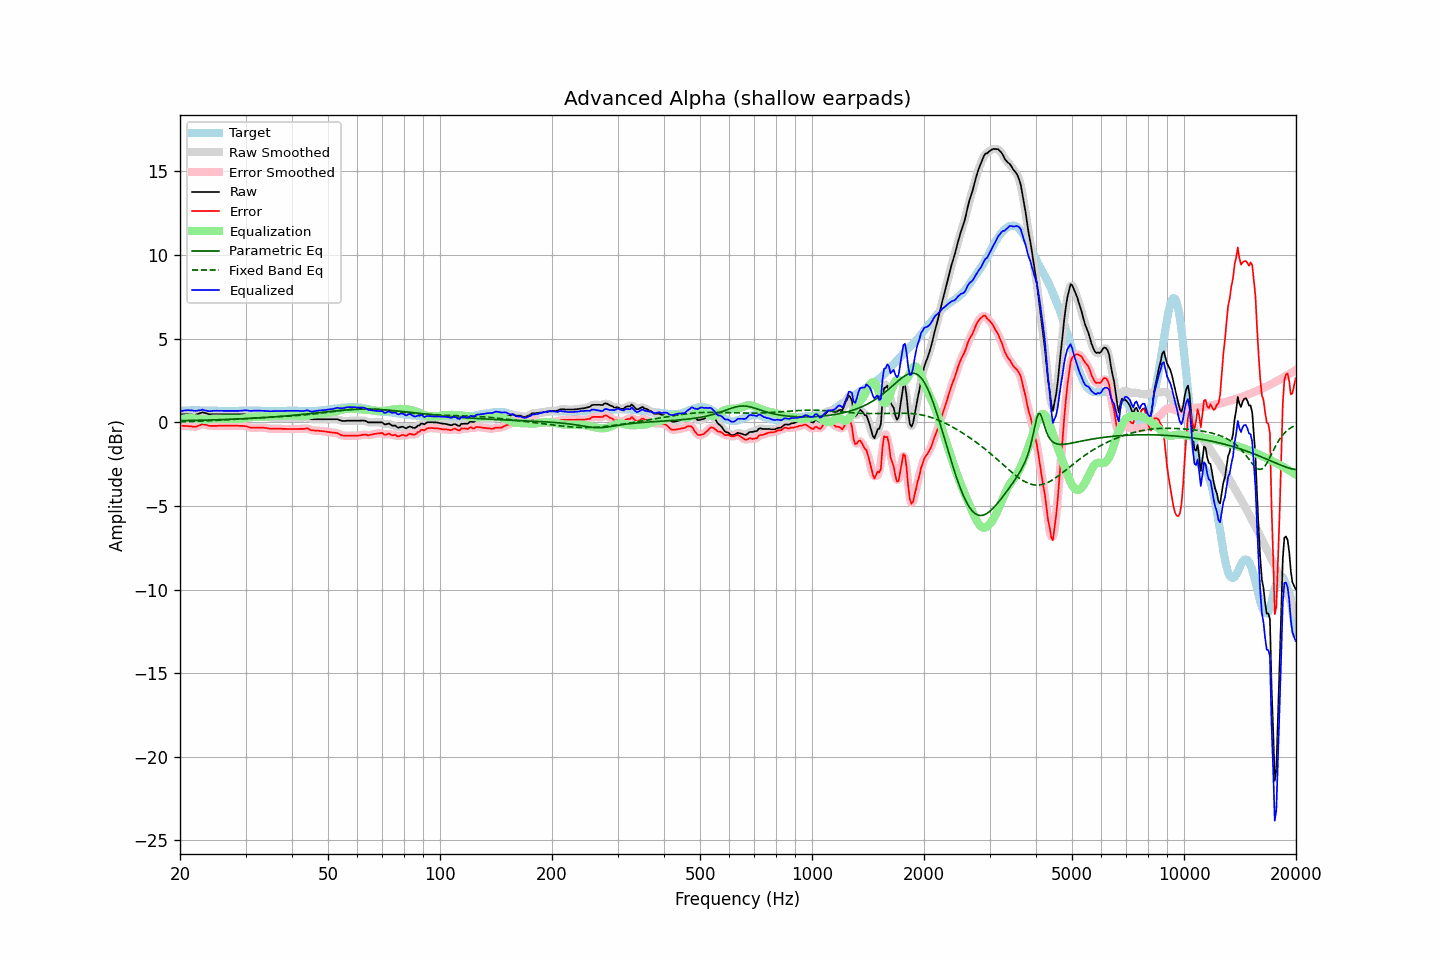

Source data for this figure (header and first rows):
frequency, raw, error, smoothed, error_smoothed, equalization, parametric_eq, fixed_band_eq, equalized_raw, equalized_smoothed, target
20.00, 0.47, -0.20, 0.47, -0.20, 0.18, 0.09, 0.03, 0.65, 0.65, 0.67
20.20, 0.47, -0.21, 0.47, -0.21, 0.20, 0.10, 0.03, 0.67, 0.67, 0.68
20.40, 0.47, -0.22, 0.47, -0.21, 0.22, 0.10, 0.03, 0.69, 0.69, 0.69
20.61, 0.47, -0.22, 0.47, -0.22, 0.23, 0.10, 0.04, 0.71, 0.71, 0.69
20.81, 0.47, -0.23, 0.47, -0.23, 0.24, 0.10, 0.04, 0.72, 0.72, 0.70
21.02, 0.47, -0.23, 0.47, -0.23, 0.25, 0.10, 0.04, 0.72, 0.72, 0.70
21.23, 0.46, -0.25, 0.47, -0.24, 0.25, 0.11, 0.05, 0.72, 0.72, 0.71
21.44, 0.46, -0.25, 0.46, -0.25, 0.25, 0.11, 0.05, 0.72, 0.71, 0.71
21.66, 0.45, -0.26, 0.45, -0.26, 0.25, 0.11, 0.05, 0.70, 0.70, 0.71
21.87, 0.44, -0.27, 0.45, -0.26, 0.24, 0.11, 0.06, 0.68, 0.69, 0.71
22.09, 0.45, -0.27, 0.46, -0.26, 0.22, 0.11, 0.06, 0.68, 0.69, 0.72
22.31, 0.49, -0.23, 0.49, -0.23, 0.21, 0.12, 0.06, 0.70, 0.69, 0.72
22.54, 0.52, -0.19, 0.53, -0.18, 0.19, 0.12, 0.07, 0.71, 0.72, 0.71
22.76, 0.55, -0.15, 0.56, -0.15, 0.17, 0.12, 0.07, 0.73, 0.73, 0.70
22.99, 0.59, -0.11, 0.57, -0.13, 0.16, 0.12, 0.07, 0.76, 0.74, 0.70
23.22, 0.56, -0.14, 0.57, -0.13, 0.16, 0.13, 0.08, 0.72, 0.73, 0.70
23.45, 0.54, -0.15, 0.54, -0.15, 0.16, 0.13, 0.08, 0.70, 0.70, 0.69
23.69, 0.51, -0.18, 0.51, -0.18, 0.17, 0.13, 0.09, 0.68, 0.68, 0.69
23.92, 0.48, -0.21, 0.49, -0.20, 0.18, 0.13, 0.09, 0.66, 0.67, 0.69
24.16, 0.47, -0.22, 0.48, -0.22, 0.20, 0.14, 0.09, 0.67, 0.67, 0.69
24.40, 0.47, -0.22, 0.47, -0.22, 0.21, 0.14, 0.10, 0.68, 0.68, 0.69
24.65, 0.47, -0.22, 0.47, -0.22, 0.22, 0.14, 0.10, 0.69, 0.69, 0.69
24.89, 0.47, -0.22, 0.47, -0.22, 0.22, 0.15, 0.11, 0.69, 0.69, 0.69
25.14, 0.47, -0.22, 0.47, -0.21, 0.22, 0.15, 0.11, 0.69, 0.69, 0.69
25.39, 0.47, -0.21, 0.47, -0.21, 0.21, 0.15, 0.12, 0.69, 0.69, 0.68
25.65, 0.47, -0.21, 0.47, -0.21, 0.21, 0.15, 0.13, 0.68, 0.68, 0.68
25.91, 0.47, -0.21, 0.47, -0.21, 0.21, 0.16, 0.13, 0.68, 0.68, 0.68
26.16, 0.47, -0.21, 0.47, -0.21, 0.21, 0.16, 0.14, 0.68, 0.68, 0.68
26.43, 0.47, -0.21, 0.47, -0.21, 0.21, 0.16, 0.14, 0.68, 0.68, 0.68
26.69, 0.47, -0.21, 0.47, -0.21, 0.21, 0.17, 0.15, 0.68, 0.68, 0.68
26.96, 0.47, -0.21, 0.47, -0.21, 0.21, 0.17, 0.15, 0.68, 0.68, 0.68
27.23, 0.47, -0.21, 0.47, -0.21, 0.21, 0.18, 0.16, 0.68, 0.68, 0.68
27.50, 0.47, -0.21, 0.47, -0.21, 0.21, 0.18, 0.17, 0.68, 0.68, 0.68
27.77, 0.47, -0.21, 0.47, -0.21, 0.21, 0.18, 0.17, 0.68, 0.68, 0.68
28.05, 0.47, -0.21, 0.47, -0.21, 0.21, 0.19, 0.18, 0.68, 0.68, 0.68
28.33, 0.47, -0.21, 0.47, -0.21, 0.21, 0.19, 0.18, 0.68, 0.68, 0.68
28.62, 0.47, -0.21, 0.47, -0.21, 0.21, 0.20, 0.19, 0.68, 0.68, 0.68
28.90, 0.47, -0.22, 0.47, -0.21, 0.21, 0.20, 0.20, 0.68, 0.68, 0.69
29.19, 0.47, -0.22, 0.47, -0.22, 0.22, 0.20, 0.20, 0.69, 0.69, 0.69
29.48, 0.47, -0.22, 0.48, -0.22, 0.23, 0.21, 0.21, 0.70, 0.70, 0.69
29.78, 0.47, -0.23, 0.47, -0.23, 0.24, 0.21, 0.22, 0.71, 0.71, 0.70
30.08, 0.46, -0.24, 0.46, -0.24, 0.26, 0.22, 0.22, 0.72, 0.71, 0.70
30.38, 0.43, -0.27, 0.43, -0.27, 0.27, 0.22, 0.23, 0.71, 0.70, 0.70
30.68, 0.40, -0.30, 0.40, -0.30, 0.29, 0.23, 0.23, 0.69, 0.69, 0.70
30.99, 0.37, -0.33, 0.38, -0.32, 0.30, 0.23, 0.24, 0.67, 0.68, 0.70
31.30, 0.37, -0.33, 0.37, -0.33, 0.31, 0.24, 0.25, 0.69, 0.68, 0.70
31.61, 0.37, -0.33, 0.37, -0.33, 0.32, 0.24, 0.25, 0.69, 0.69, 0.70
31.93, 0.37, -0.33, 0.37, -0.32, 0.32, 0.25, 0.26, 0.70, 0.70, 0.70
32.24, 0.37, -0.32, 0.37, -0.32, 0.32, 0.25, 0.26, 0.70, 0.70, 0.69
32.57, 0.37, -0.32, 0.37, -0.32, 0.32, 0.26, 0.27, 0.70, 0.70, 0.69
32.89, 0.37, -0.32, 0.37, -0.32, 0.32, 0.27, 0.27, 0.70, 0.69, 0.69
33.22, 0.36, -0.32, 0.36, -0.32, 0.33, 0.27, 0.28, 0.69, 0.69, 0.68
33.55, 0.35, -0.33, 0.35, -0.33, 0.33, 0.28, 0.28, 0.69, 0.68, 0.68
33.89, 0.33, -0.34, 0.34, -0.34, 0.34, 0.28, 0.29, 0.67, 0.68, 0.67
34.23, 0.32, -0.35, 0.32, -0.35, 0.35, 0.29, 0.29, 0.68, 0.67, 0.67
34.57, 0.30, -0.37, 0.30, -0.37, 0.36, 0.30, 0.30, 0.67, 0.66, 0.67
34.92, 0.28, -0.39, 0.29, -0.38, 0.37, 0.30, 0.30, 0.65, 0.66, 0.67
35.27, 0.28, -0.39, 0.28, -0.39, 0.38, 0.31, 0.31, 0.66, 0.66, 0.67
35.62, 0.28, -0.39, 0.28, -0.39, 0.38, 0.32, 0.31, 0.67, 0.67, 0.67
35.97, 0.28, -0.39, 0.28, -0.39, 0.39, 0.32, 0.32, 0.67, 0.67, 0.67
... 635 more rows
